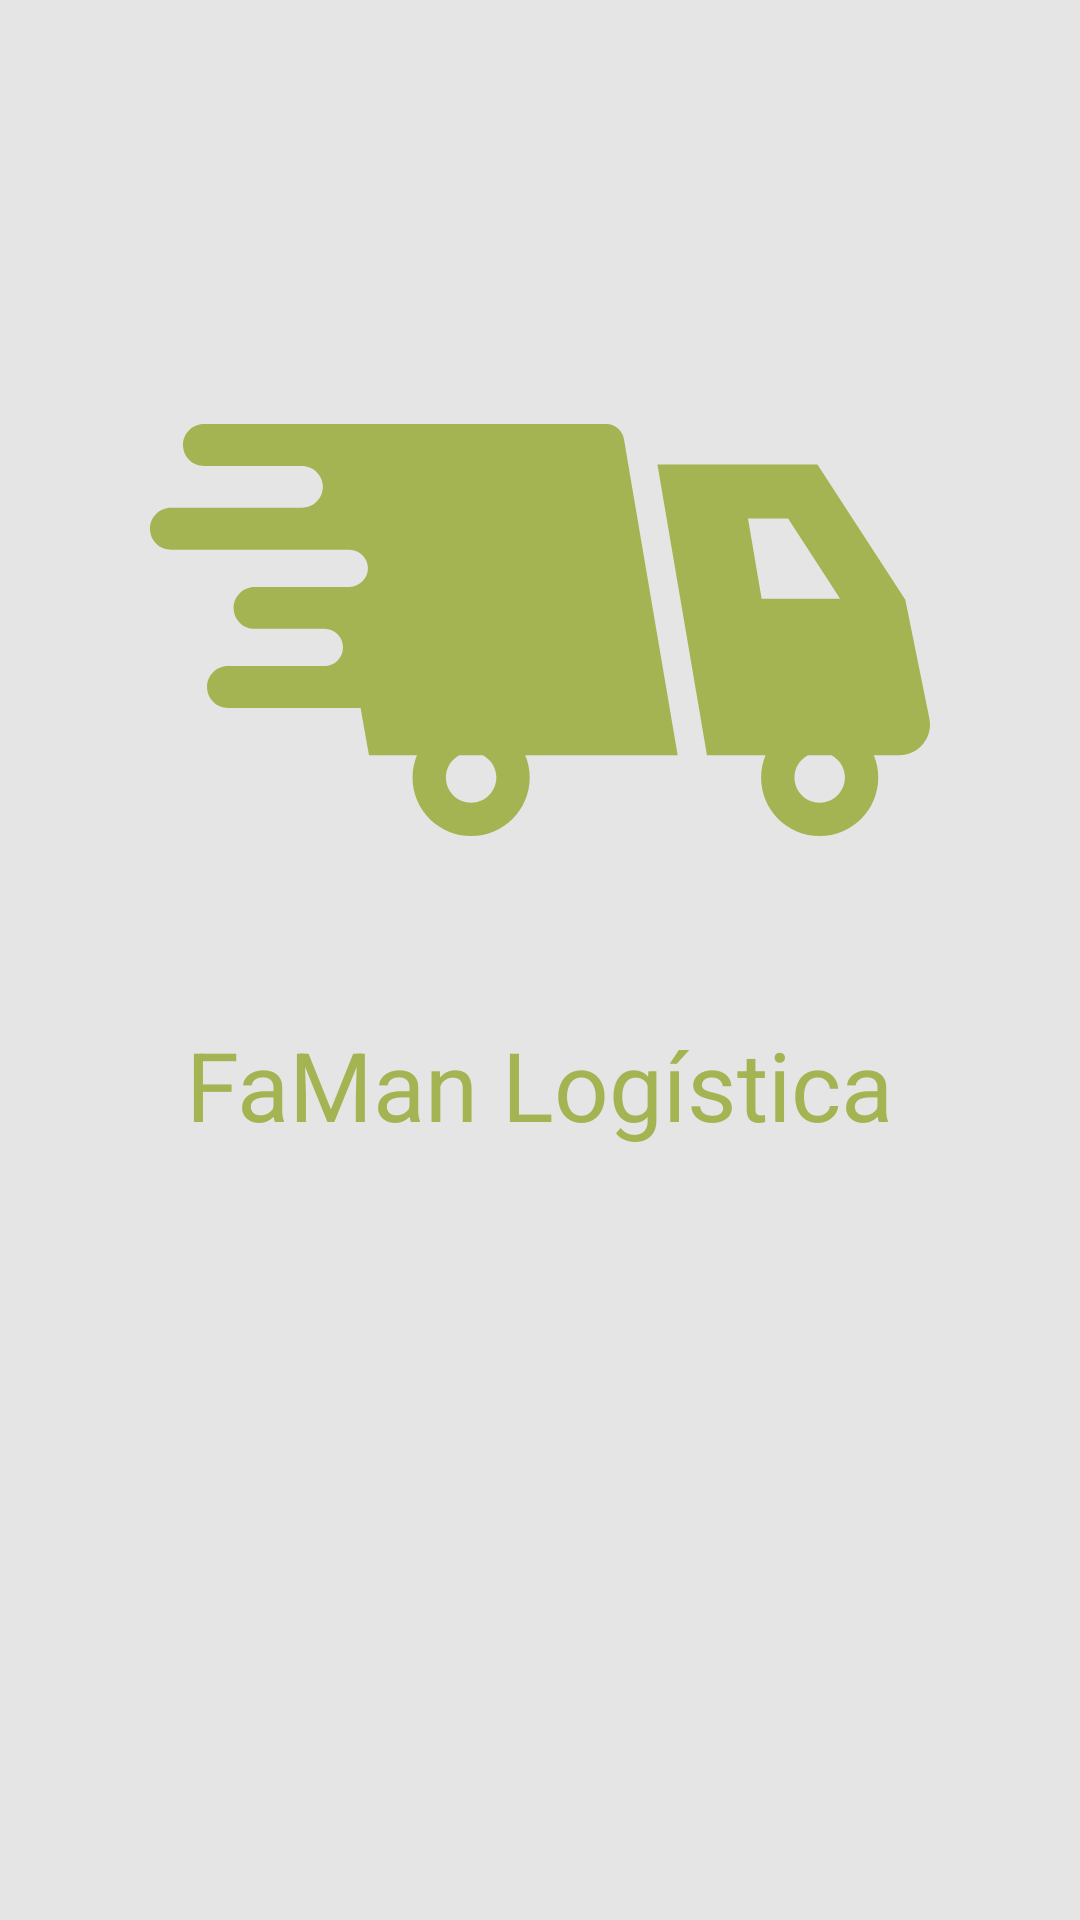

Reconstruct the res/layout file that produces this screen, plus the resources it refers to.
<!-- AndroidManifest.xml: application theme Theme.FaManLogistica -->
<!-- res/layout/activity_splash.xml -->
<?xml version="1.0" encoding="utf-8"?>
<androidx.constraintlayout.widget.ConstraintLayout xmlns:android="http://schemas.android.com/apk/res/android"
    xmlns:app="http://schemas.android.com/apk/res-auto"
    xmlns:tools="http://schemas.android.com/tools"
    android:layout_width="match_parent"
    android:layout_height="match_parent"
    tools:context=".views.splash.SplashActivity">

    <ImageView
        android:id="@+id/imageView"
        android:layout_width="260dp"
        android:layout_height="260dp"
        android:layout_marginTop="80dp"
        android:src="@drawable/ic_delivery"
        app:tint="?attr/colorPrimary"
        app:layout_constraintEnd_toEndOf="parent"
        app:layout_constraintHorizontal_bias="0.5"
        app:layout_constraintStart_toStartOf="parent"
        app:layout_constraintTop_toTopOf="parent" />

    <TextView
        android:id="@+id/textView"
        android:layout_width="wrap_content"
        android:layout_height="wrap_content"
        android:text="FaMan Logística"
        android:textColor="?attr/colorPrimary"
        android:textSize="32sp"
        app:layout_constraintEnd_toEndOf="parent"
        app:layout_constraintHorizontal_bias="0.5"
        app:layout_constraintStart_toStartOf="parent"
        app:layout_constraintTop_toBottomOf="@+id/imageView" />

    <ProgressBar
        android:id="@+id/progressBar"
        style="?android:attr/progressBarStyle"
        android:layout_width="wrap_content"
        android:layout_height="wrap_content"
        app:layout_constraintBottom_toBottomOf="parent"
        app:layout_constraintEnd_toEndOf="parent"
        app:layout_constraintHorizontal_bias="0.5"
        app:layout_constraintStart_toStartOf="parent"
        app:layout_constraintTop_toBottomOf="@+id/textView"
        app:layout_constraintVertical_bias="0.5" />
</androidx.constraintlayout.widget.ConstraintLayout>
<!-- resources referenced by this layout -->
<resources>
  <!-- drawable ic_delivery (drawable) -->
  <vector android:height="40dp" android:viewportHeight="512"
      android:viewportWidth="512" android:width="40dp" xmlns:android="http://schemas.android.com/apk/res/android">
      <path android:fillColor="#000000" android:pathData="M311.07,130.51c-0.96,-5.64 -5.85,-9.77 -11.58,-9.77H35.43c-7.61,0 -13.77,6.17 -13.77,13.77c0,7.61 6.16,13.77 13.77,13.77h64.26c7.61,0 13.77,6.17 13.77,13.77c0,7.6 -6.16,13.77 -13.77,13.77H13.77C6.17,175.83 0,182 0,189.6c0,7.6 6.17,13.76 13.77,13.76h117.11c6.72,0 12.17,5.46 12.17,12.18c0,6.72 -5.45,12.17 -12.17,12.17H68.67c-7.61,0 -13.77,6.17 -13.77,13.77c0,7.6 6.16,13.77 13.77,13.77h45.86c6.73,0 12.18,5.45 12.18,12.17c0,6.72 -5.45,12.17 -12.18,12.17H51.22c-7.61,0 -13.77,6.17 -13.77,13.77c0,7.6 6.16,13.77 13.77,13.77h87.01l5.49,31.04h31.52c-1.85,4.5 -2.91,9.42 -2.91,14.6c0,21.25 17.22,38.46 38.46,38.46c21.24,0 38.46,-17.22 38.46,-38.46c0,-5.18 -1.06,-10.09 -2.91,-14.6h100.04L311.07,130.51zM227.34,352.79c0,9.15 -7.41,16.55 -16.55,16.55c-9.15,0 -16.56,-7.41 -16.56,-16.55c0,-6.36 3.63,-11.82 8.89,-14.6h15.33C223.71,340.96 227.34,346.42 227.34,352.79z"/>
      <path android:fillColor="#000000" android:pathData="M511.6,314.07l-15.8,-77.94l-57.69,-88.76H333.07l32.53,190.82h38.42c-1.85,4.5 -2.9,9.42 -2.9,14.6c0,21.25 17.22,38.46 38.46,38.46c21.25,0 38.46,-17.22 38.46,-38.46c0,-5.18 -1.06,-10.09 -2.91,-14.6h16.74c6.04,0 11.76,-2.71 15.58,-7.39C511.27,326.14 512.8,319.99 511.6,314.07zM392.53,182.88h26.31l34.16,52.55h-51.51L392.53,182.88zM456.14,352.79c0,9.15 -7.41,16.55 -16.56,16.55c-9.14,0 -16.55,-7.41 -16.55,-16.55c0,-6.36 3.63,-11.82 8.89,-14.6h15.33C452.51,340.96 456.14,346.42 456.14,352.79z"/>
  </vector>
  <style name="Theme.FaManLogistica" parent="Base.Theme.FaManLogistica" />
  <style name="Base.Theme.FaManLogistica" parent="Theme.Material3.DayNight.NoActionBar">
          
          
          <item name="colorPrimary">@color/olivine</item>
          <item name="colorSecondary">@color/cool_gray</item>
          <item name="colorTertiary">@color/drab_dark_brown</item>
          <item name="android:windowBackground">#e5e5e5</item>
      </style>
  <color name="olivine">#A5B452</color>
  <color name="cool_gray">#9ba7c0</color>
  <color name="drab_dark_brown">#5C573E</color>
</resources>
